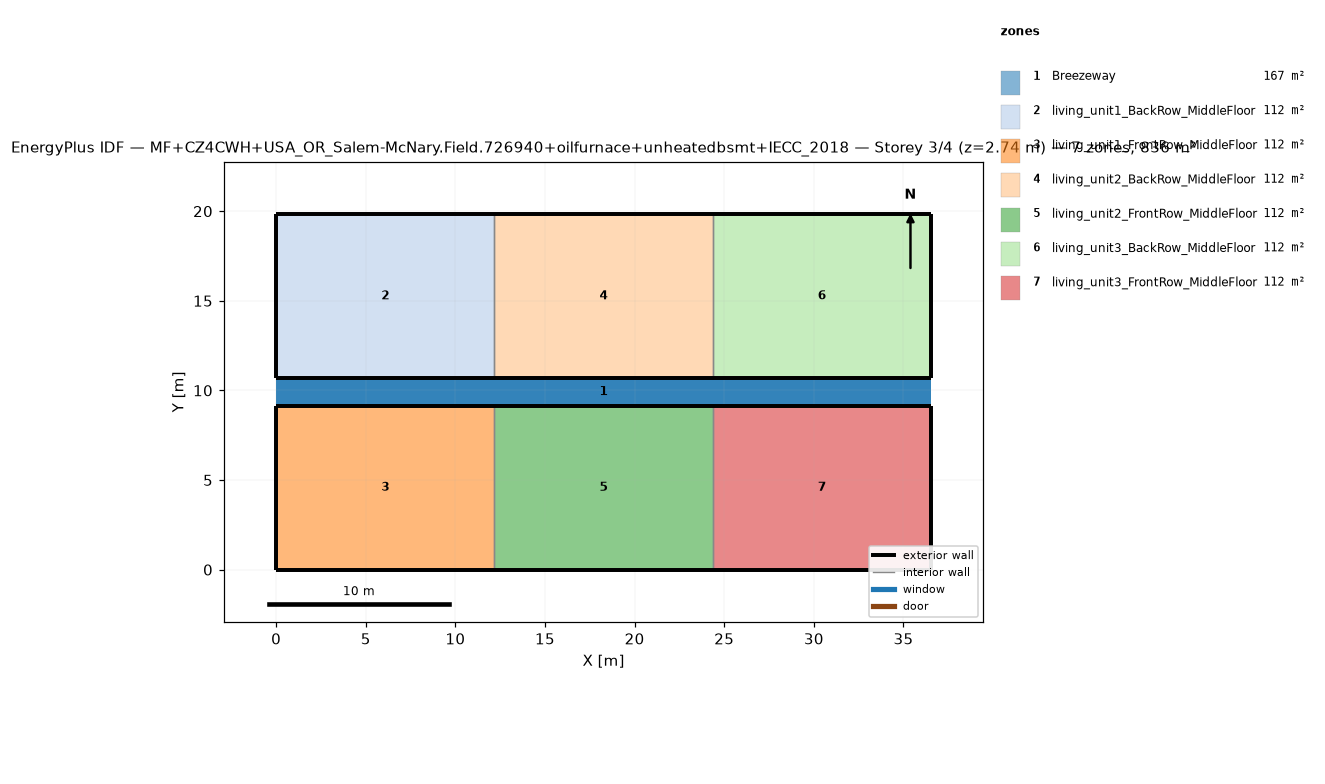
=== STOREY PLAN SPEC (per zone: floor XY polygon, exterior-wall plan segments, windows/doors) ===
zone 1: Breezeway  (167.0 m²)
  floor: (36.54, 9.16) (0.00, 9.16) (0.00, 10.68) (36.54, 10.68)
  floor: (36.54, 9.16) (0.00, 9.16) (0.00, 10.68) (36.54, 10.68)
  floor: (36.54, 9.16) (0.00, 9.16) (0.00, 10.68) (36.54, 10.68)
zone 2: living_unit1_BackRow_MiddleFloor  (111.5 m²)
  floor: (12.18, 10.68) (0.00, 10.68) (0.00, 19.84) (12.18, 19.84)
  exterior wall: (0.00, 10.68) – (12.18, 10.68)  [12.2 m]
  exterior wall: (12.18, 19.84) – (0.00, 19.84)  [12.2 m]
  exterior wall: (0.00, 19.84) – (0.00, 10.68)  [9.2 m]
  interior walls: 1
zone 3: living_unit1_FrontRow_MiddleFloor  (111.5 m²)
  floor: (12.18, 0.00) (0.00, 0.00) (0.00, 9.16) (12.18, 9.16)
  exterior wall: (0.00, 0.00) – (12.18, 0.00)  [12.2 m]
  exterior wall: (12.18, 9.16) – (0.00, 9.16)  [12.2 m]
  exterior wall: (0.00, 9.16) – (0.00, 0.00)  [9.2 m]
  interior walls: 1
zone 4: living_unit2_BackRow_MiddleFloor  (111.5 m²)
  floor: (24.36, 10.68) (12.18, 10.68) (12.18, 19.84) (24.36, 19.84)
  exterior wall: (12.18, 10.68) – (24.36, 10.68)  [12.2 m]
  exterior wall: (24.36, 19.84) – (12.18, 19.84)  [12.2 m]
  interior walls: 2
zone 5: living_unit2_FrontRow_MiddleFloor  (111.5 m²)
  floor: (24.36, 0.00) (12.18, 0.00) (12.18, 9.16) (24.36, 9.16)
  exterior wall: (12.18, 0.00) – (24.36, 0.00)  [12.2 m]
  exterior wall: (24.36, 9.16) – (12.18, 9.16)  [12.2 m]
  interior walls: 2
zone 6: living_unit3_BackRow_MiddleFloor  (111.5 m²)
  floor: (36.54, 10.68) (24.36, 10.68) (24.36, 19.84) (36.54, 19.84)
  exterior wall: (24.36, 10.68) – (36.54, 10.68)  [12.2 m]
  exterior wall: (36.54, 10.68) – (36.54, 19.84)  [9.2 m]
  exterior wall: (36.54, 19.84) – (24.36, 19.84)  [12.2 m]
  interior walls: 1
zone 7: living_unit3_FrontRow_MiddleFloor  (111.5 m²)
  floor: (36.54, 0.00) (24.36, 0.00) (24.36, 9.16) (36.54, 9.16)
  exterior wall: (24.36, 0.00) – (36.54, 0.00)  [12.2 m]
  exterior wall: (36.54, 0.00) – (36.54, 9.16)  [9.2 m]
  exterior wall: (36.54, 9.16) – (24.36, 9.16)  [12.2 m]
  interior walls: 1

=== DERIVED (storey summary) ===
Building: MF+CZ4CWH+USA_OR_Salem-McNary.Field.726940+oilfurnace+unheatedbsmt+IECC_2018
Storey: 3 of 4  (floor level z = 2.74 m)
Storey gross floor area: 836.2 m²
Zones on this storey: 7
  - Breezeway: floor 167.0 m²
  - living_unit1_BackRow_MiddleFloor: floor 111.5 m²; exterior wall 33.5 m (86.9 m²); WWR 0.0%
  - living_unit1_FrontRow_MiddleFloor: floor 111.5 m²; exterior wall 33.5 m (86.9 m²); WWR 0.0%
  - living_unit2_BackRow_MiddleFloor: floor 111.5 m²; exterior wall 24.4 m (63.1 m²); WWR 0.0%
  - living_unit2_FrontRow_MiddleFloor: floor 111.5 m²; exterior wall 24.4 m (63.1 m²); WWR 0.0%
  - living_unit3_BackRow_MiddleFloor: floor 111.5 m²; exterior wall 33.5 m (86.9 m²); WWR 0.0%
  - living_unit3_FrontRow_MiddleFloor: floor 111.5 m²; exterior wall 33.5 m (86.9 m²); WWR 0.0%
Zone adjacency (shared interzone walls):
  - living_unit1_BackRow_MiddleFloor ↔ living_unit2_BackRow_MiddleFloor
  - living_unit1_FrontRow_MiddleFloor ↔ living_unit2_FrontRow_MiddleFloor
  - living_unit2_BackRow_MiddleFloor ↔ living_unit3_BackRow_MiddleFloor
  - living_unit2_FrontRow_MiddleFloor ↔ living_unit3_FrontRow_MiddleFloor